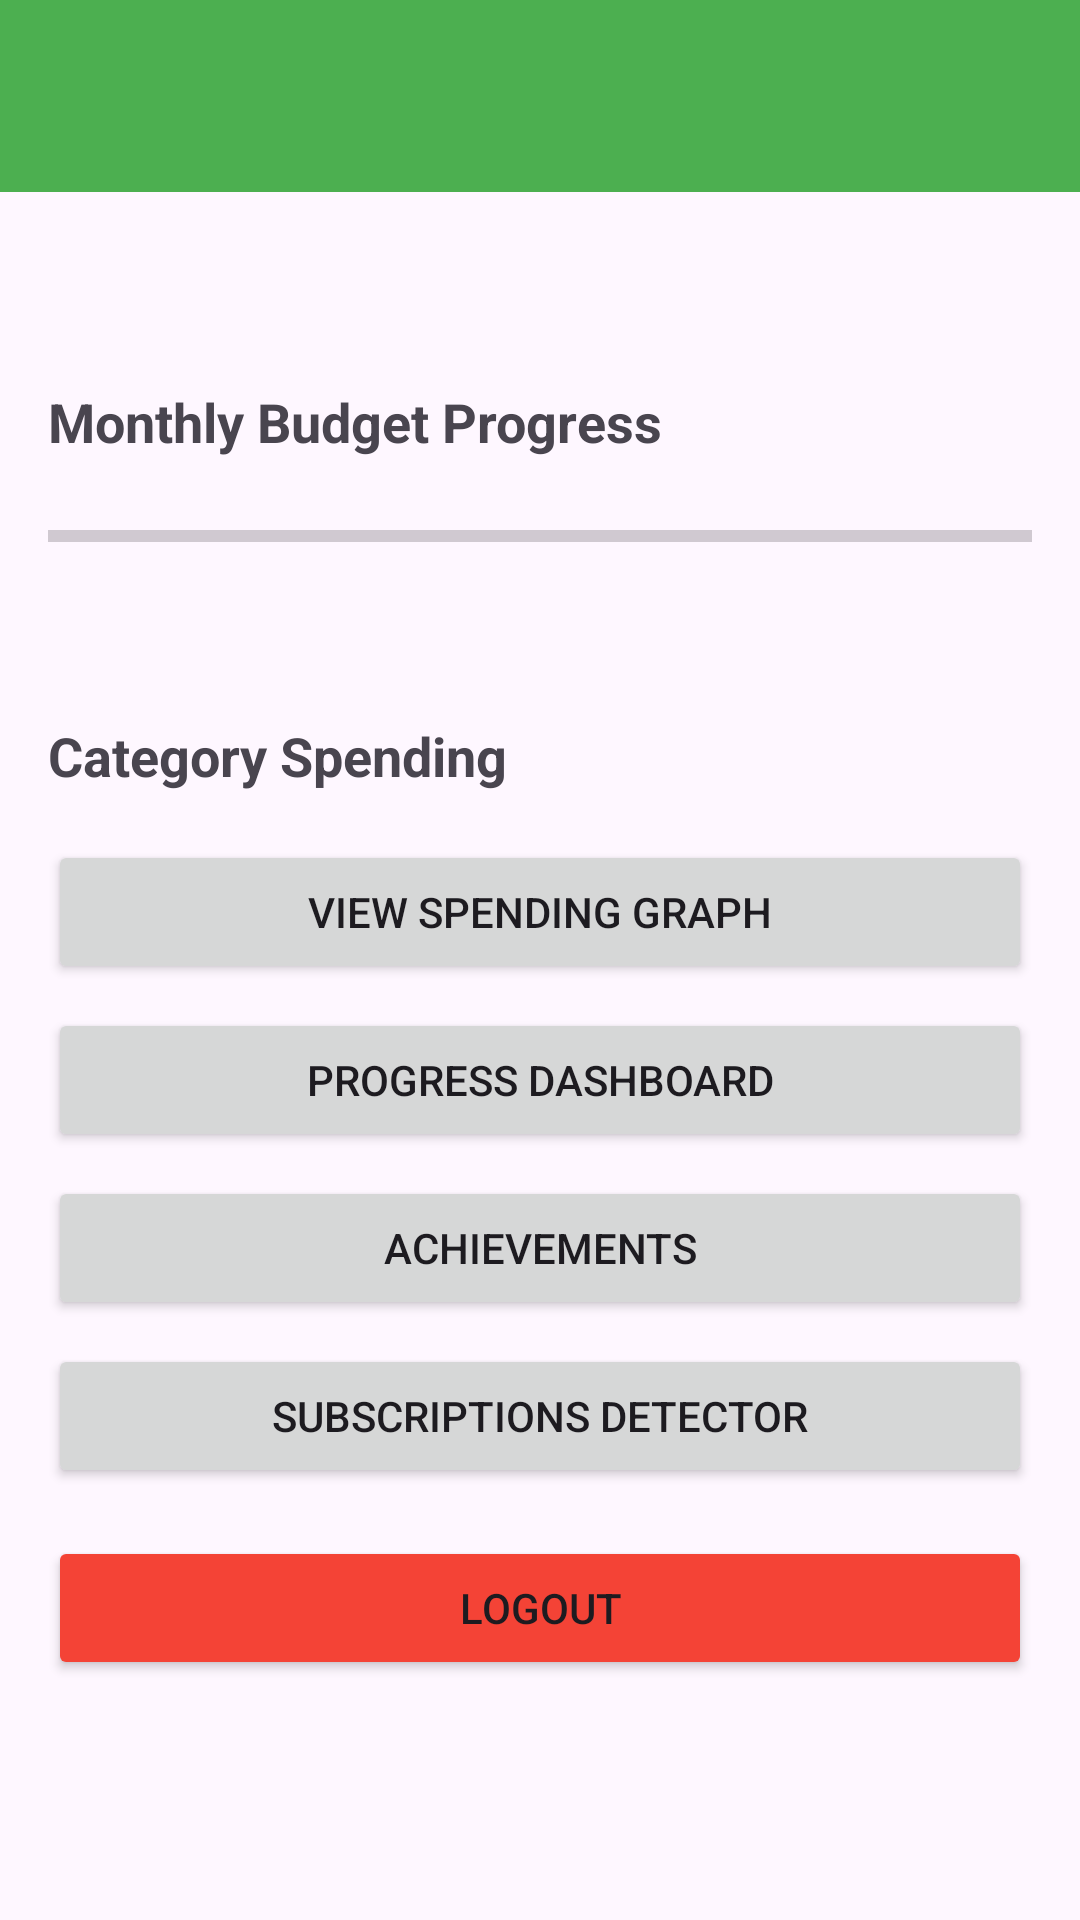

Here is an Android app screen rendered from its layout file. Give the layout XML and the strings, colors and styles it references.
<!-- AndroidManifest.xml: application theme Theme.Pennywise2 -->
<!-- res/layout/activity_dashboard.xml -->
<?xml version="1.0" encoding="utf-8"?>
<LinearLayout xmlns:android="http://schemas.android.com/apk/res/android"
    android:layout_width="match_parent"
    android:layout_height="match_parent"
    android:orientation="vertical">

    <androidx.appcompat.widget.Toolbar
        android:id="@+id/toolbar"
        android:layout_width="match_parent"
        android:layout_height="?attr/actionBarSize"
        android:background="#4CAF50"
        android:title="@string/app_display_name"
        android:titleTextColor="@android:color/white" />

    <ScrollView
        android:layout_width="match_parent"
        android:layout_height="0dp"
        android:layout_weight="1"
        android:padding="16dp">

        <LinearLayout
            android:layout_width="match_parent"
            android:layout_height="wrap_content"
            android:orientation="vertical">

            <TextView
                android:id="@+id/tvWelcome"
                android:layout_width="match_parent"
                android:layout_height="wrap_content"
                android:layout_marginBottom="16dp"
                android:textSize="24sp"
                android:textStyle="bold" />

            <TextView
                android:layout_width="match_parent"
                android:layout_height="wrap_content"
                android:text="@string/label_monthly_budget"
                android:textSize="18sp"
                android:textStyle="bold" />

            <ProgressBar
                android:id="@+id/pbBudget"
                style="?android:attr/progressBarStyleHorizontal"
                android:layout_width="match_parent"
                android:layout_height="20dp"
                android:layout_marginTop="16dp"
                android:max="100"
                android:progressTint="#4CAF50" />

            <TextView
                android:id="@+id/tvBudgetStatus"
                android:layout_width="match_parent"
                android:layout_height="wrap_content"
                android:layout_marginTop="8dp"
                android:textAlignment="center" />

            <TextView
                android:layout_width="match_parent"
                android:layout_height="wrap_content"
                android:layout_marginTop="24dp"
                android:text="@string/label_category_spending"
                android:textSize="18sp"
                android:textStyle="bold" />

            <androidx.recyclerview.widget.RecyclerView
                android:id="@+id/rvCategories"
                android:layout_width="match_parent"
                android:layout_height="wrap_content" />

            <Button
                android:id="@+id/btnGraph"
                android:layout_width="match_parent"
                android:layout_height="wrap_content"
                android:layout_marginTop="16dp"
                android:text="@string/btn_view_graph" />

            <Button
                android:id="@+id/btnProgressDashboard"
                android:layout_width="match_parent"
                android:layout_height="wrap_content"
                android:layout_marginTop="8dp"
                android:text="@string/btn_progress_dashboard" />

            <Button
                android:id="@+id/btnAchievements"
                android:layout_width="match_parent"
                android:layout_height="wrap_content"
                android:layout_marginTop="8dp"
                android:text="@string/btn_achievements" />

            <Button
                android:id="@+id/btnSubscriptions"
                android:layout_width="match_parent"
                android:layout_height="wrap_content"
                android:layout_marginTop="8dp"
                android:text="@string/btn_subscriptions" />

            <Button
                android:id="@+id/btnLogout"
                android:layout_width="match_parent"
                android:layout_height="wrap_content"
                android:layout_marginTop="16dp"
                android:backgroundTint="#F44336"
                android:text="@string/btn_logout" />
        </LinearLayout>
    </ScrollView>
</LinearLayout>
<!-- resources referenced by this layout -->
<resources>
  <string name="app_display_name">PennyWise</string>
  <string name="btn_achievements">Achievements</string>
  <string name="btn_logout">Logout</string>
  <string name="btn_progress_dashboard">Progress Dashboard</string>
  <string name="btn_subscriptions">Subscriptions Detector</string>
  <string name="btn_view_graph">View Spending Graph</string>
  <string name="label_category_spending">Category Spending</string>
  <string name="label_monthly_budget">Monthly Budget Progress</string>
  <style name="Theme.Pennywise2" parent="Base.Theme.Pennywise2" />
  <style name="Base.Theme.Pennywise2" parent="Theme.Material3.DayNight.NoActionBar">
          
          
      </style>
</resources>
